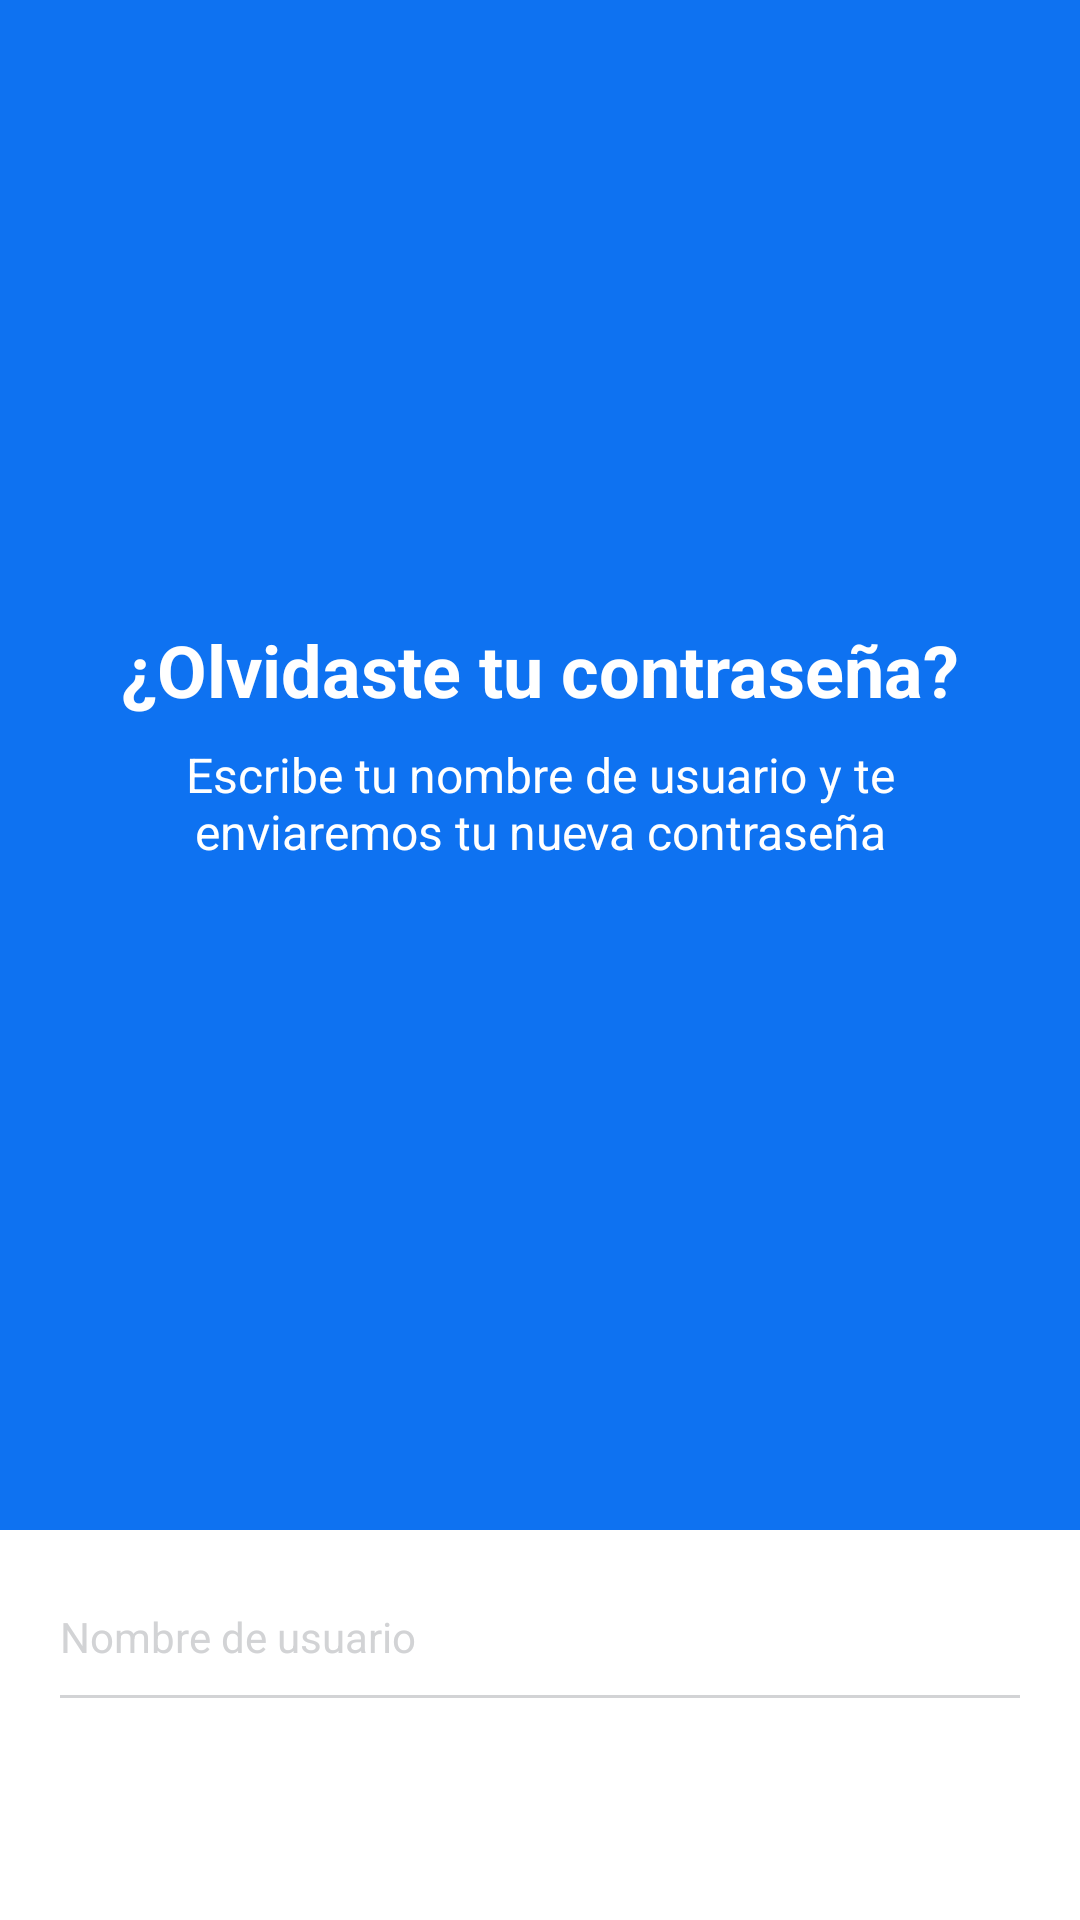

Write the Android layout XML for this screen, with the resource values it uses.
<!-- AndroidManifest.xml: activity theme Theme.AppCompat.NoActionBar -->
<!-- res/layout/activity_forgot_password.xml -->
<?xml version="1.0" encoding="utf-8"?>
<android.support.constraint.ConstraintLayout xmlns:android="http://schemas.android.com/apk/res/android"
    xmlns:app="http://schemas.android.com/apk/res-auto"
    xmlns:tools="http://schemas.android.com/tools"
    android:layout_width="match_parent"
    android:layout_height="match_parent"
    tools:context="com.ufo.tiago.moods.ForgotPasswordActivity"
    android:focusableInTouchMode="true"
    android:background="@color/colorPrimary">

    <TextView
        android:id="@+id/textView2"
        android:layout_width="wrap_content"
        android:layout_height="wrap_content"
        android:text="@string/forgot_password"
        android:textColor="@color/white"
        android:textSize="24dp"
        android:textStyle="bold"
        app:layout_constraintLeft_toLeftOf="parent"
        app:layout_constraintRight_toRightOf="parent"
        app:layout_constraintHorizontal_bias="0.504"
        android:layout_marginBottom="8dp"
        app:layout_constraintBottom_toTopOf="@+id/relativeLayout"
        app:layout_constraintTop_toTopOf="parent"
        android:layout_marginTop="8dp"
        app:layout_constraintVertical_bias="0.431"
        android:layout_marginLeft="20dp"
        android:layout_marginRight="20dp" />

    <TextView
        android:id="@+id/textView"
        android:layout_width="0dp"
        android:layout_height="wrap_content"
        android:text="@string/forgot_password_body"
        android:textColor="@color/white"
        android:textSize="16dp"
        android:gravity="center"
        app:layout_constraintLeft_toLeftOf="parent"
        app:layout_constraintRight_toRightOf="parent"
        app:layout_constraintHorizontal_bias="0.0"
        android:layout_marginTop="8dp"
        app:layout_constraintTop_toBottomOf="@+id/textView2"
        android:layout_marginLeft="20dp"
        android:layout_marginRight="20dp" />

    <RelativeLayout
        android:id="@+id/relativeLayout"
        android:layout_width="0dp"
        android:layout_height="130dp"
        android:layout_marginBottom="0dp"
        android:layout_marginLeft="0dp"
        android:layout_marginRight="0dp"
        android:background="@color/white"
        android:orientation="vertical"
        app:layout_constraintBottom_toBottomOf="parent"
        app:layout_constraintLeft_toLeftOf="parent"
        app:layout_constraintRight_toRightOf="parent">

        <ScrollView
            android:layout_width="match_parent"
            android:layout_height="match_parent"
            android:layout_weight="1">

            <LinearLayout
                android:layout_width="match_parent"
                android:layout_height="wrap_content"
                android:layout_above="@+id/tap_textview"
                android:orientation="vertical"
                android:paddingBottom="20dp"
                android:paddingLeft="20dp"
                android:paddingRight="20dp"
                android:paddingTop="16dp">

                <EditText
                    android:id="@+id/username_edittext"
                    android:layout_width="match_parent"
                    android:layout_height="wrap_content"
                    android:layout_marginTop="10dp"
                    android:textColor="@color/textBody"
                    android:layout_weight="1"
                    android:background="@android:color/transparent"
                    android:ems="10"
                    android:hint="@string/username"
                    android:inputType="text"
                    android:text=""
                    android:textColorHint="@color/textLabel"
                    android:textSize="14dp" />

                <View xmlns:android="http://schemas.android.com/apk/res/android"
                    android:layout_width="match_parent"
                    android:layout_height="1dp"
                    android:layout_marginTop="10dp"
                    android:background="@color/textLabel" />

            </LinearLayout>
        </ScrollView>

        <Button
            android:id="@+id/restart_password_btn"
            android:layout_width="match_parent"
            android:layout_height="wrap_content"
            android:layout_alignParentBottom="true"
            android:layout_alignParentEnd="true"
            android:layout_alignParentStart="true"
            android:background="@drawable/orange_selector"
            android:text="@string/reset_password" />
    </RelativeLayout>

    <ProgressBar
        android:id="@+id/loader"
        style="?android:attr/progressBarStyle"
        android:layout_width="wrap_content"
        android:layout_height="wrap_content"
        android:visibility="gone"
        app:layout_constraintBottom_toBottomOf="parent"
        app:layout_constraintLeft_toLeftOf="parent"
        app:layout_constraintRight_toRightOf="parent"
        app:layout_constraintTop_toTopOf="parent" />

</android.support.constraint.ConstraintLayout>
<!-- resources referenced by this layout -->
<resources>
  <color name="colorPrimary">#0E72F1</color>
  <color name="textBody">#979797</color>
  <color name="textLabel">#D2D3D5</color>
  <color name="white">#FFFF</color>
  <string name="forgot_password">¿Olvidaste tu contraseña?</string>
  <string name="forgot_password_body">Escribe tu nombre de usuario y te enviaremos tu nueva contraseña</string>
  <string name="reset_password">Recuperar Contraseña</string>
  <string name="username">Nombre de usuario</string>
</resources>
